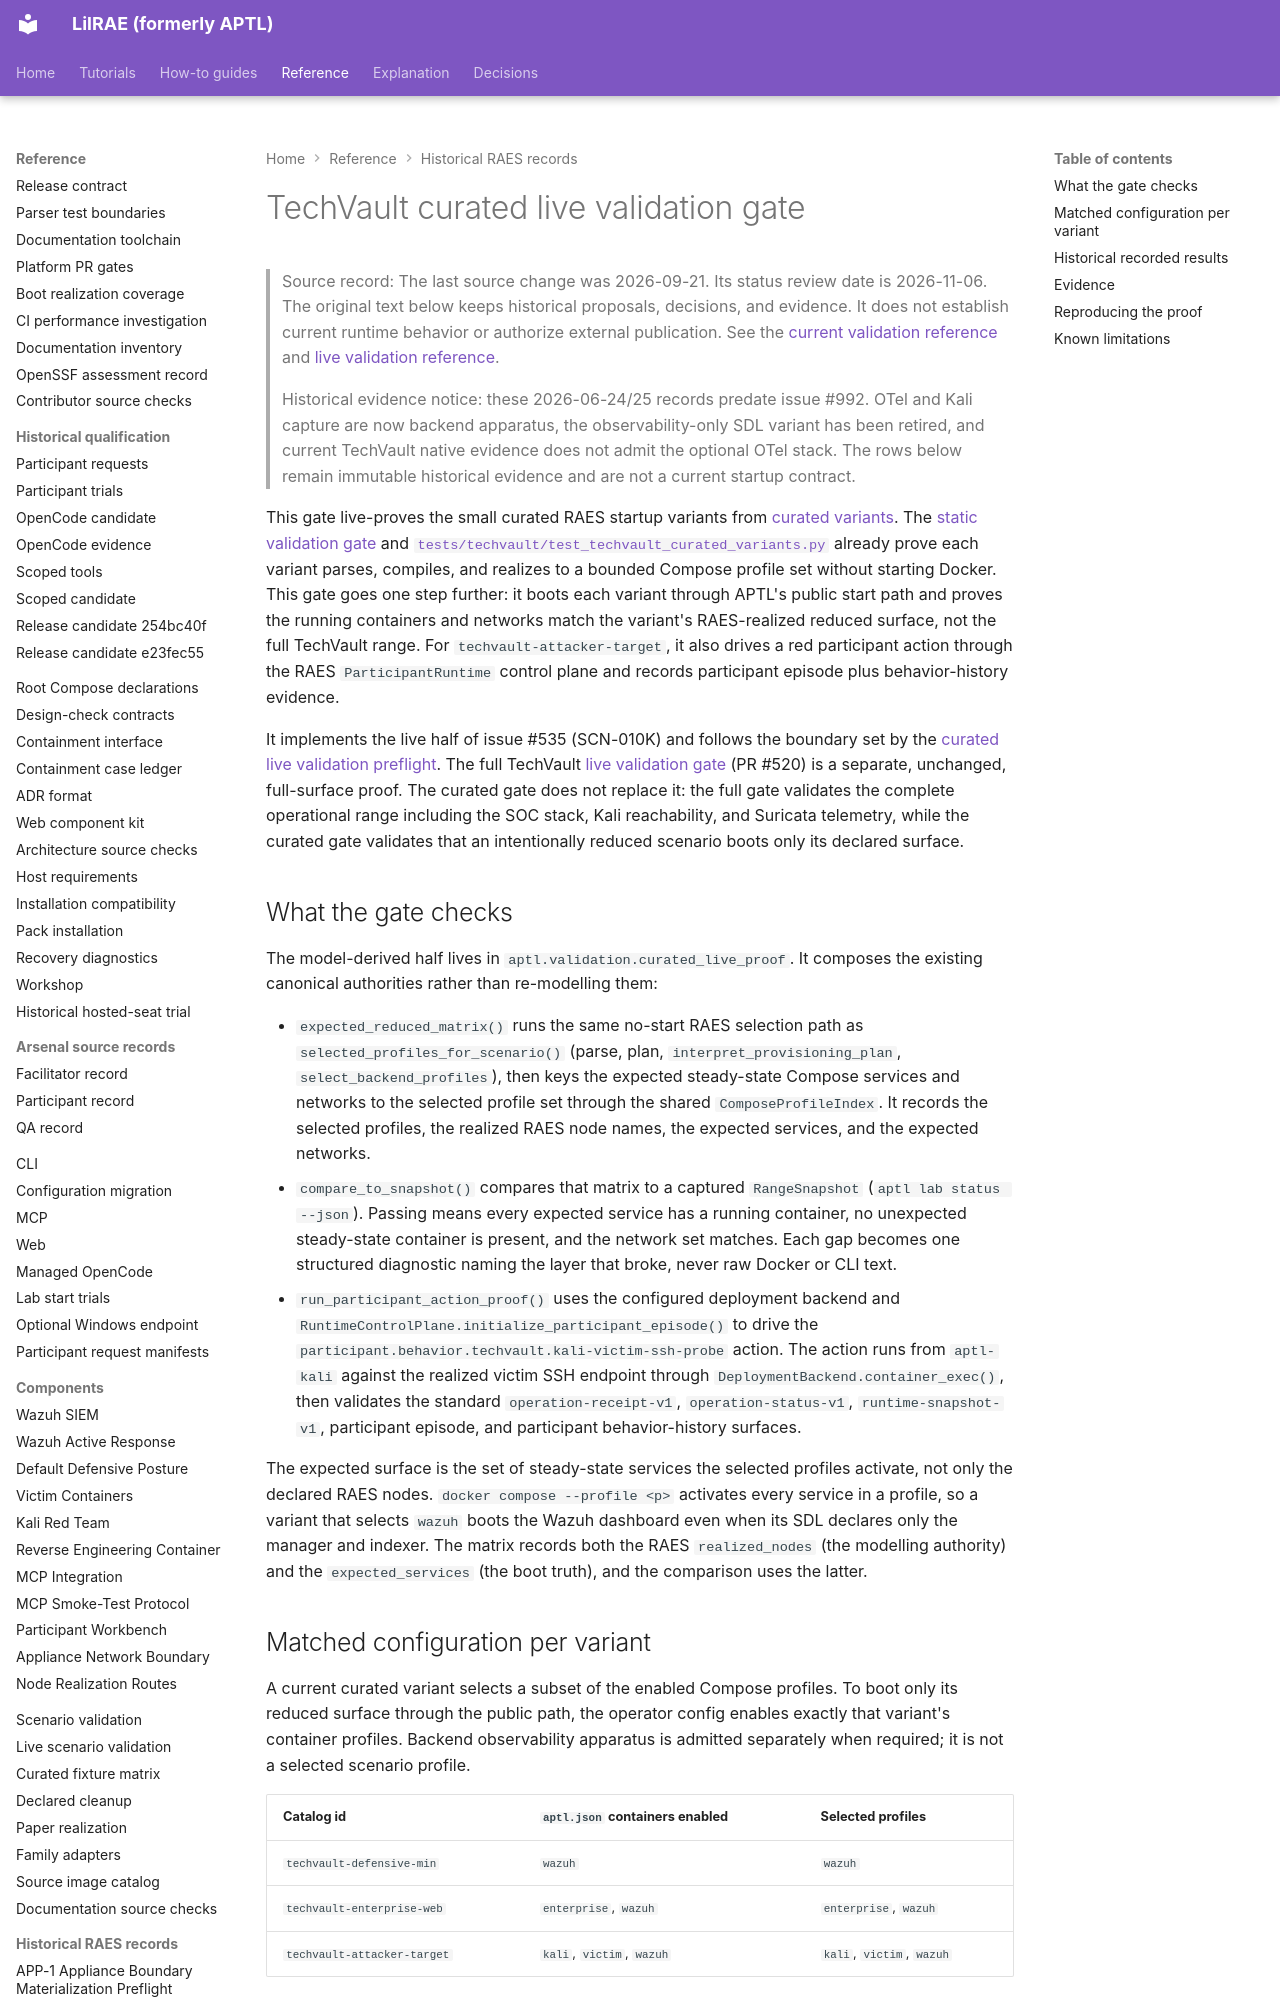

repository: OpenRAE/lilrae · page: raes/techvault-curated-live-validation-gate/index.html · generator: mkdocs

# TechVault curated live validation gate

> Source record: The last source change was 2026-09-21. Its status review date is 2026-11-06.
> The original text below keeps historical proposals, decisions, and evidence.
> It does not establish current runtime behavior or authorize external publication.
> See the [current validation reference](techvault-static-validation-gate.md) and [live validation reference](techvault-live-validation-gate.md).

> Historical evidence notice: these 2026-06-24/25 records predate issue #992.
> OTel and Kali capture are now backend apparatus, the observability-only SDL
> variant has been retired, and current TechVault native evidence does not
> admit the optional OTel stack. The rows below remain immutable historical
> evidence and are not a current startup contract.

This gate live-proves the small curated RAES startup variants from
[curated variants](../sdl/techvault-curated-variants.md). The
[static validation gate](techvault-static-validation-gate.md) and
[`tests/techvault/test_techvault_curated_variants.py`](https://github.com/Brad-Edwards/aptl/blob/main/tests/techvault/test_techvault_curated_variants.py)
already prove each variant parses, compiles, and realizes to a bounded Compose
profile set without starting Docker. This gate goes one step further: it boots
each variant through APTL's public start path and proves the running containers
and networks match the variant's RAES-realized reduced surface, not the full
TechVault range. For `techvault-attacker-target`, it also drives a red
participant action through the RAES `ParticipantRuntime` control plane and
records participant episode plus behavior-history evidence.

It implements the live half of issue #535 (SCN-010K) and follows the boundary
set by the [curated live validation preflight](techvault-curated-live-validation-preflight.md).
The full TechVault [live validation gate](techvault-live-validation-gate.md)
(PR #520) is a separate, unchanged, full-surface proof. The curated gate does
not replace it: the full gate validates the complete operational range including
the SOC stack, Kali reachability, and Suricata telemetry, while the curated gate
validates that an intentionally reduced scenario boots only its declared surface.
